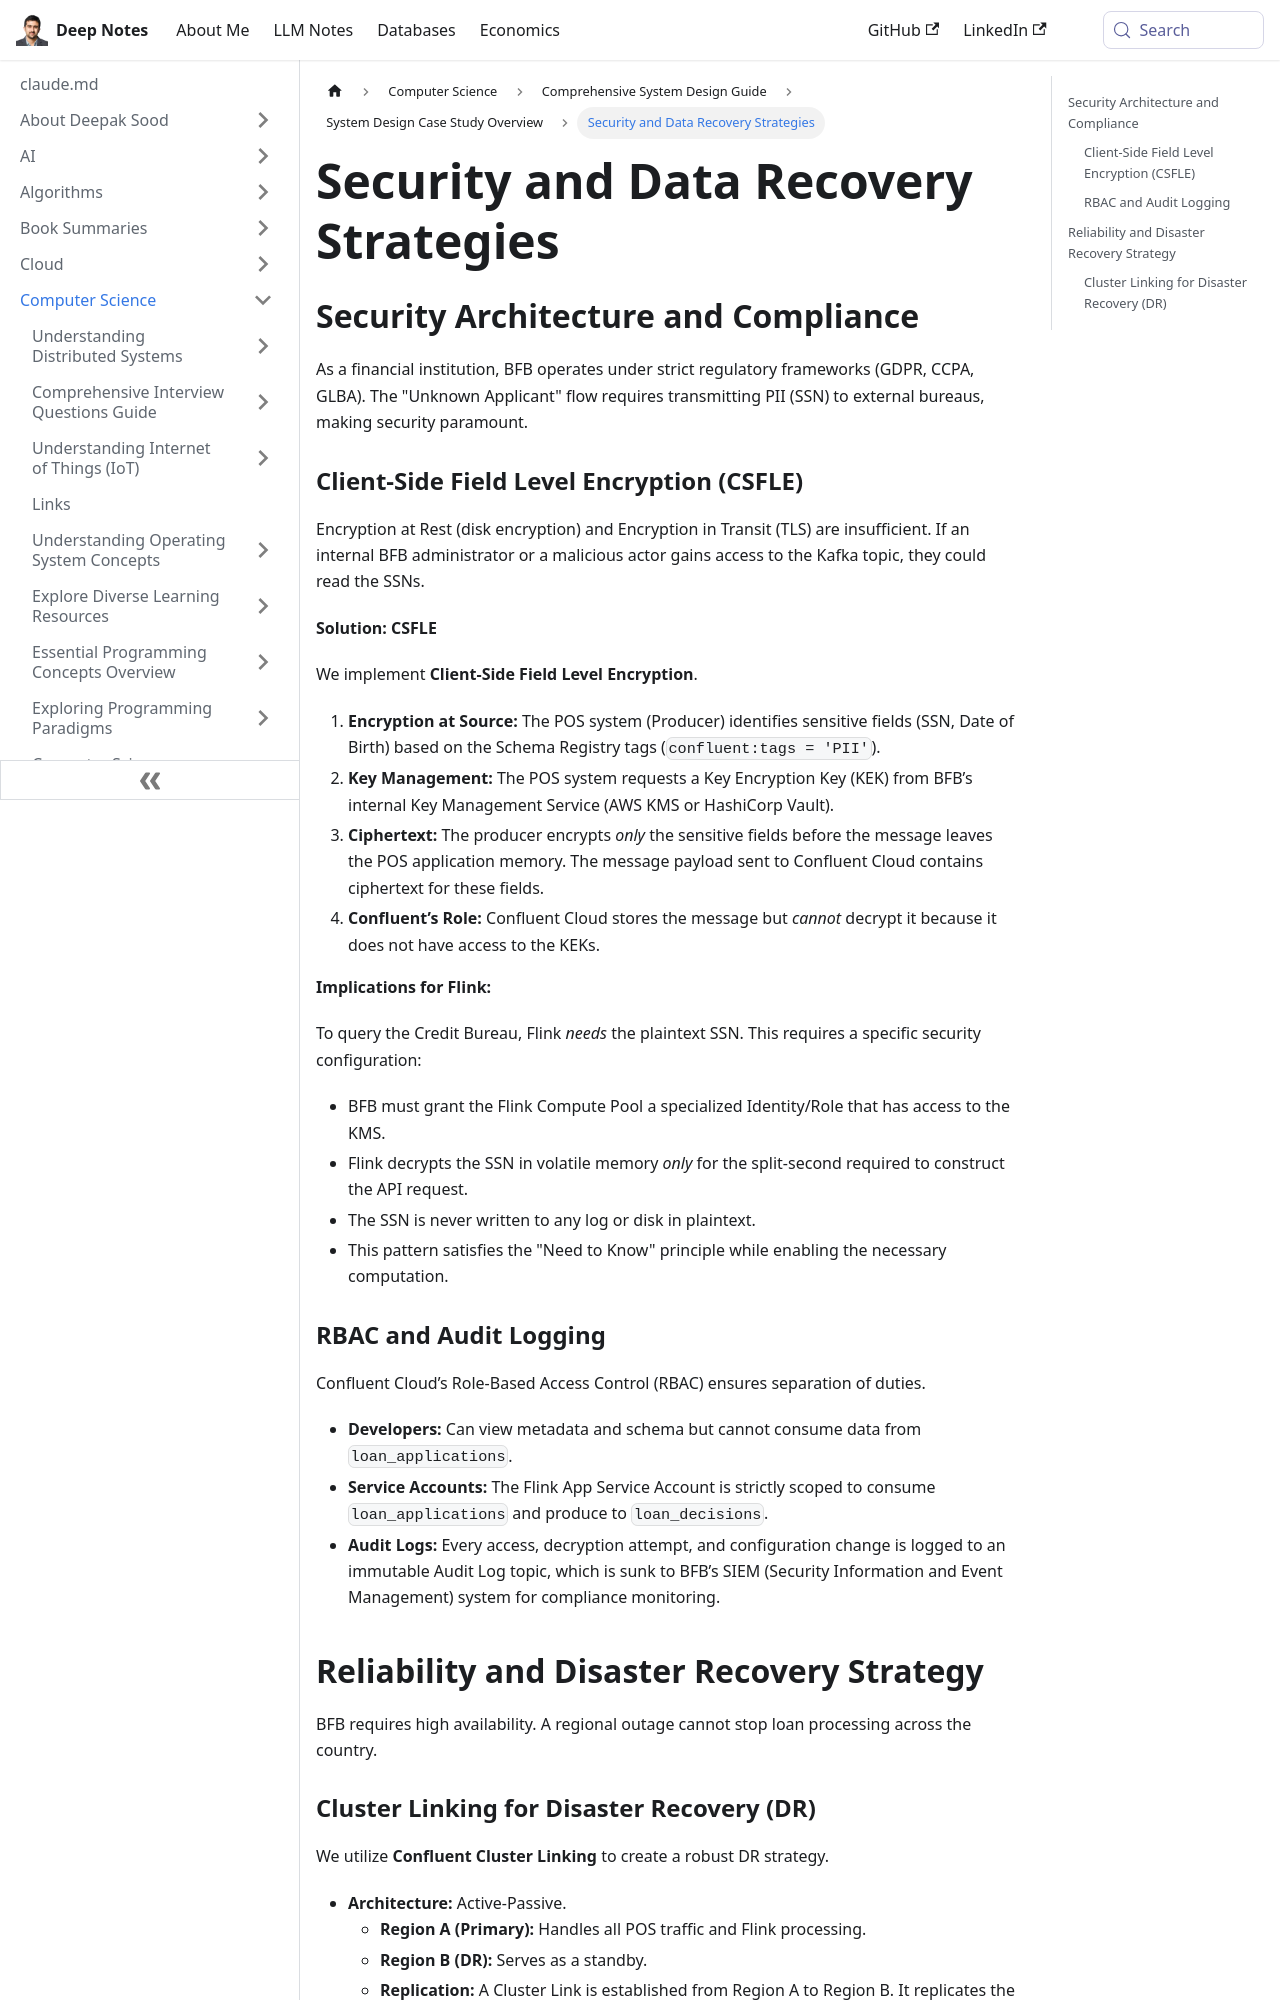

repository: deepaksood619/deepaksood619.github.io · page: computer-science/system-design/case-study/03-security-and-dr/index.html · generator: docusaurus

---
slug: /computer-science/system-design/case-study/03-security-and-dr
title: Security and Data Recovery Strategies
description: Explore BFB's security architecture, compliance, and client-side field level encryption for protecting sensitive PII.
created: 2026-01-29
updated: 2026-01-29
---
## Security Architecture and Compliance

As a financial institution, BFB operates under strict regulatory frameworks (GDPR, CCPA, GLBA). The "Unknown Applicant" flow requires transmitting PII (SSN) to external bureaus, making security paramount.

### Client-Side Field Level Encryption (CSFLE)

Encryption at Rest (disk encryption) and Encryption in Transit (TLS) are insufficient. If an internal BFB administrator or a malicious actor gains access to the Kafka topic, they could read the SSNs.

**Solution: CSFLE**

We implement **Client-Side Field Level Encryption**.

1. **Encryption at Source:** The POS system (Producer) identifies sensitive fields (SSN, Date of Birth) based on the Schema Registry tags (`confluent:tags = 'PII'`).
2. **Key Management:** The POS system requests a Key Encryption Key (KEK) from BFB’s internal Key Management Service (AWS KMS or HashiCorp Vault).
3. **Ciphertext:** The producer encrypts _only_ the sensitive fields before the message leaves the POS application memory. The message payload sent to Confluent Cloud contains ciphertext for these fields.
4. **Confluent’s Role:** Confluent Cloud stores the message but _cannot_ decrypt it because it does not have access to the KEKs.

**Implications for Flink:**

To query the Credit Bureau, Flink _needs_ the plaintext SSN. This requires a specific security configuration:

- BFB must grant the Flink Compute Pool a specialized Identity/Role that has access to the KMS.
- Flink decrypts the SSN in volatile memory _only_ for the split-second required to construct the API request.
- The SSN is never written to any log or disk in plaintext.
- This pattern satisfies the "Need to Know" principle while enabling the necessary computation.

### RBAC and Audit Logging

Confluent Cloud’s Role-Based Access Control (RBAC) ensures separation of duties.

- **Developers:** Can view metadata and schema but cannot consume data from `loan_applications`.
- **Service Accounts:** The Flink App Service Account is strictly scoped to consume `loan_applications` and produce to `loan_decisions`.
- **Audit Logs:** Every access, decryption attempt, and configuration change is logged to an immutable Audit Log topic, which is sunk to BFB’s SIEM (Security Information and Event Management) system for compliance monitoring.

## Reliability and Disaster Recovery Strategy

BFB requires high availability. A regional outage cannot stop loan processing across the country.
